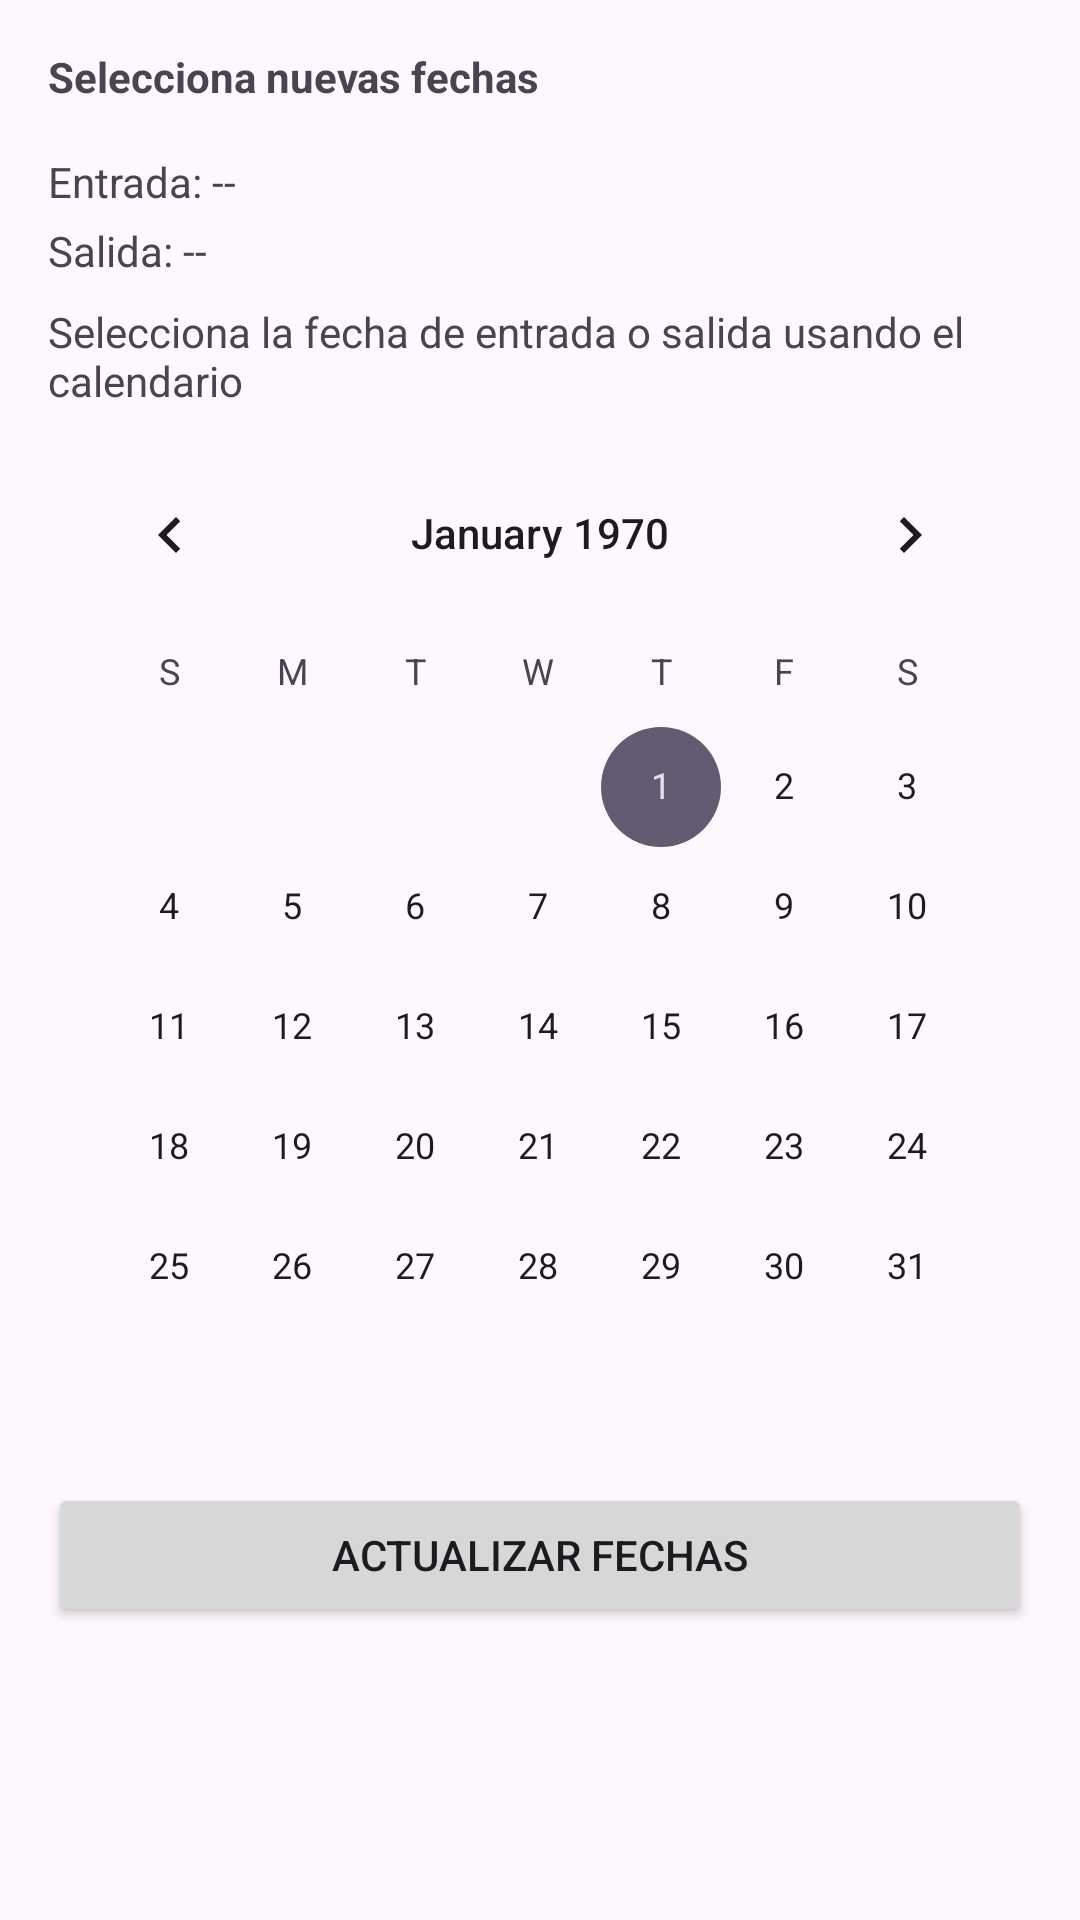

This screen was rendered from an Android layout file. Write that file and the resources it references.
<!-- AndroidManifest.xml: application theme Theme.Appreservashotel -->
<!-- res/layout/dialog_edit_reserva.xml -->
<?xml version="1.0" encoding="utf-8"?>
<LinearLayout xmlns:android="http://schemas.android.com/apk/res/android"
    android:orientation="vertical"
    android:padding="16dp"
    android:layout_width="match_parent"
    android:layout_height="wrap_content">

    <TextView
        android:id="@+id/tvEditTitle"
        android:layout_width="match_parent"
        android:layout_height="wrap_content"
        android:text="@string/dialog_edit_title"
        android:textStyle="bold"
        android:paddingBottom="8dp" />

    
    <TextView
        android:id="@+id/tvFechaEntrada"
        android:layout_width="match_parent"
        android:layout_height="wrap_content"
        android:text="@string/dialog_entrada_placeholder"
        android:paddingTop="8dp" />

    <TextView
        android:id="@+id/tvFechaSalida"
        android:layout_width="match_parent"
        android:layout_height="wrap_content"
        android:text="@string/dialog_salida_placeholder"
        android:paddingTop="4dp" />

    <TextView
        android:id="@+id/tvSelectionHelp"
        android:layout_width="match_parent"
        android:layout_height="wrap_content"
        android:text="@string/dialog_selection_help"
        android:paddingTop="8dp"
        android:textAppearance="?android:attr/textAppearanceSmall" />

    <CalendarView
        android:id="@+id/calendarViewReserva"
        android:layout_width="match_parent"
        android:layout_height="wrap_content"
        android:layout_marginTop="8dp" />

    <Button
        android:id="@+id/btnUpdateDates"
        android:layout_width="match_parent"
        android:layout_height="wrap_content"
        android:text="@string/btn_update_dates"
        android:layout_marginTop="12dp" />

</LinearLayout>
<!-- resources referenced by this layout -->
<resources>
  <string name="btn_update_dates">Actualizar fechas</string>
  <string name="dialog_edit_title">Selecciona nuevas fechas</string>
  <string name="dialog_entrada_placeholder">Entrada: --</string>
  <string name="dialog_salida_placeholder">Salida: --</string>
  <string name="dialog_selection_help">Selecciona la fecha de entrada o salida usando el calendario</string>
  <style name="Theme.Appreservashotel" parent="Base.Theme.Appreservashotel" />
  <style name="Base.Theme.Appreservashotel" parent="Theme.Material3.Light.NoActionBar">
          
          
      </style>
</resources>
